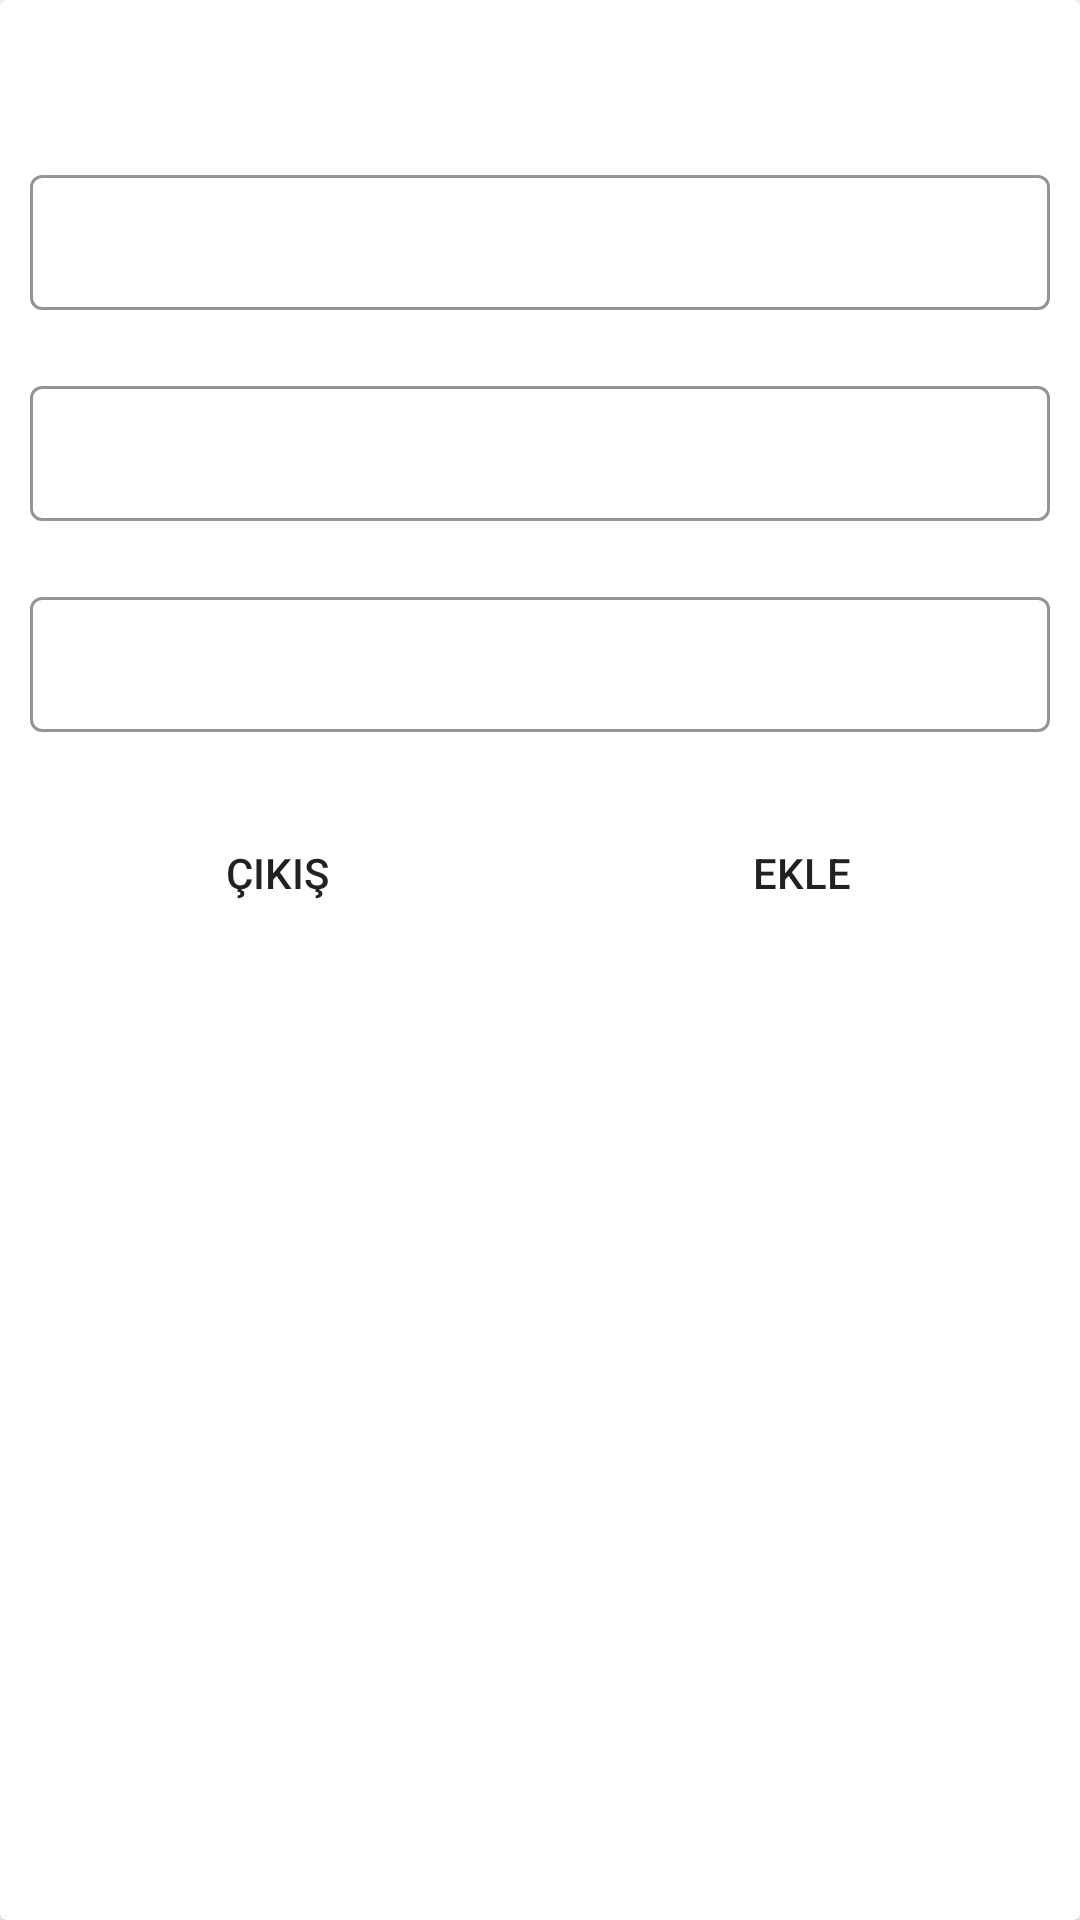

Write the Android layout XML for this screen, with the resource values it uses.
<!-- AndroidManifest.xml: application theme Theme.ManavUygulamasi -->
<!-- res/layout/manav_add_dialog.xml -->
<?xml version="1.0" encoding="utf-8"?>
<androidx.cardview.widget.CardView xmlns:android="http://schemas.android.com/apk/res/android"
    android:layout_width="match_parent"
    android:layout_height="wrap_content"
    xmlns:app="http://schemas.android.com/apk/res-auto"
    android:layout_gravity="center">

    <RelativeLayout
        android:layout_width="match_parent"
        android:layout_height="wrap_content"
        android:background="@color/blue_shade_1">

        <TextView
            android:layout_width="match_parent"
            android:layout_height="wrap_content"
            android:text="Sepete Ürün Ekle"
            android:textAllCaps="false"
            android:textAlignment="center"
            android:gravity="center"
            android:textColor="@color/white"
            android:textStyle="bold"
            android:textSize="20sp"
            android:padding="4dp"
            android:layout_margin="4dp"
            android:id="@+id/idTVHeading"
            />
        <LinearLayout
            android:layout_width="match_parent"
            android:layout_height="wrap_content"
            android:orientation="vertical"
            android:layout_below="@+id/idTVHeading"
            >
            <com.google.android.material.textfield.TextInputLayout
                android:layout_width="match_parent"
                android:layout_height="wrap_content"
                style="@style/TextInputEditTextTheme"
                android:layout_margin="5dp"
                android:hint="Ürün Adını Giriniz"
                android:padding="5dp"
                android:textColorHint="@color/white"
                app:hintTextColor="@color/white"
                >
                <com.google.android.material.textfield.TextInputEditText
                    android:layout_width="match_parent"
                    android:layout_height="wrap_content"
                    android:id="@+id/idEdtItemAd"
                    android:inputType="text"
                    android:textColorHint="@color/white"
                    android:textColor="@color/white"
                    android:textSize="14sp"/>

            </com.google.android.material.textfield.TextInputLayout>

            <com.google.android.material.textfield.TextInputLayout
                android:layout_width="match_parent"
                android:layout_height="wrap_content"
                style="@style/TextInputEditTextTheme"
                android:layout_margin="5dp"
                android:hint="Ürün Miktarını Giriniz"
                android:padding="5dp"
                android:textColorHint="@color/white"
                app:hintTextColor="@color/white"
                >
                <com.google.android.material.textfield.TextInputEditText
                    android:layout_width="match_parent"
                    android:layout_height="wrap_content"
                    android:id="@+id/idEdtItemMiktari"
                    android:inputType="number"
                    android:textColorHint="@color/white"
                    android:textColor="@color/white"
                    android:textSize="14sp"/>

            </com.google.android.material.textfield.TextInputLayout>

            <com.google.android.material.textfield.TextInputLayout
                android:layout_width="match_parent"
                android:layout_height="wrap_content"
                style="@style/TextInputEditTextTheme"
                android:layout_margin="5dp"
                android:hint="Ürün Fiyatını Giriniz"
                android:padding="5dp"
                android:textColorHint="@color/white"
                app:hintTextColor="@color/white"
                >
                <com.google.android.material.textfield.TextInputEditText
                    android:layout_width="match_parent"
                    android:layout_height="wrap_content"
                    android:id="@+id/idEdtItemFiyat"
                    android:inputType="number"
                    android:textColorHint="@color/white"
                    android:textColor="@color/white"
                    android:textSize="14sp"/>

            </com.google.android.material.textfield.TextInputLayout>

            <LinearLayout
                android:layout_width="match_parent"
                android:layout_height="wrap_content"
                android:orientation="horizontal"
                android:layout_margin="5dp"
                android:weightSum="2"
                >
                <Button
                    android:layout_width="0dp"
                    android:layout_height="wrap_content"
                    android:layout_weight="1"
                    android:layout_margin="8dp"
                    android:id="@+id/idBtnCikis"
                    android:text="ÇIKIŞ"
                    android:background="@drawable/custom_button_back"
                    android:textAllCaps="false"
                    />

                <Button
                    android:layout_width="0dp"
                    android:layout_height="wrap_content"
                    android:layout_weight="1"
                    android:layout_margin="8dp"
                    android:id="@+id/idBtnEkle"
                    android:text="EKLE"
                    android:background="@drawable/custom_button_back"
                    android:textAllCaps="false"
                    />


            </LinearLayout>

        </LinearLayout>

    </RelativeLayout>

</androidx.cardview.widget.CardView>
<!-- resources referenced by this layout -->
<resources>
  <style name="TextInputEditTextTheme" parent="Widget.MaterialComponents.TextInputLayout.OutlinedBox.Dense">
          <item name="boxStrokeColor">#296D98</item>
          <item name="boxStrokeWidth">1dp</item>
  
      </style>
  <style name="Theme.ManavUygulamasi" parent="Theme.MaterialComponents.DayNight.DarkActionBar">
          
          <item name="colorPrimary">@color/purple_500</item>
          <item name="colorPrimaryVariant">@color/purple_700</item>
          <item name="colorOnPrimary">@color/white</item>
          
          <item name="colorSecondary">@color/teal_200</item>
          <item name="colorSecondaryVariant">@color/teal_700</item>
          <item name="colorOnSecondary">@color/black</item>
          
          <item name="android:statusBarColor" tools:targetApi="l">?attr/colorPrimaryVariant</item>
          
      </style>
  <!-- not gathered from this repository: default colours our renderer supplied (Android Studio template values) -->
  <color name="purple_500">#FF6200EE</color>
  <color name="purple_700">#FF3700B3</color>
  <color name="teal_200">#FF03DAC5</color>
  <color name="teal_700">#FF018786</color>
  <color name="black">#FF000000</color>
  <color name="white">#FFFFFFFF</color>
</resources>
